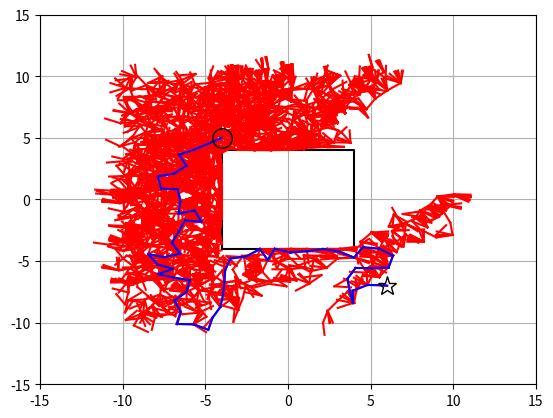

Python code for this plot:
# -*- coding: utf-8 -*-
"""
Created on Sat Oct  6 12:41:09 2018

[redacted]
"""


"""
Import the packages

"""
import matplotlib.pyplot as plt
import random
import math
import copy
import numpy as np


show_animation = True

"""
Node class, (x,y) is the current node possition, paraent_index is the index of its paraent
in the node list
"""

class Node():
    x = None
    y = None
    parent_index = None

    # Node constructor
    # assign the x and y
    def __init__(self, x, y):

        self.x = x
        self.y = y

"""
RRT planner class, use RRT path planning method to plan the motion

"""


class RRT_planner():



    obstacl_vertices_array = None

    node_list = None

    start_node = None

    goal_node = None

    node_list = []

    path = []

    searching_area = []

    expand_distance = None

    prob_to_search_around_goal = None

    """
    READ ME &&&&&&&&&&&&&&&&&&&&&&&&&&&&&&&&&&&&&&&&&&&&&&&&&&&&&&&&&&&&&&&&&&&&&&&&&&&&&&&
    class constructor
    start_pose: np array, start location
    goal_pose: np array, goal location
    obstacl_vertices_array: 2d np array, store the vertices of the obstacle
    searching_area: np array [x_min, x_max, y_min, y_max], searching area
    expand_distance: expansion distance
    prob_to_search_around_goalL the probability to search around the goal

    To do: assign the class variables

    How to build a new node

    mynode = node(x,y)

    """



    def __init__(self, start_pose, goal_pose, obstacl_vertices_array, searching_area, expand_distance = 1., prob_to_search_around_goal = 0.05 ):

        self.start_node = Node(start_pose[0],start_pose[1])
        self.goal_node = Node(goal_pose[0],goal_pose[1])
        self.obstacl_vertices_array = obstacl_vertices_array
        self.searching_area = searching_area

        self.expand_distance = expand_distance
        self.prob_to_search_around_goal = prob_to_search_around_goal
        # self.start_node is empty, need to call the node constructor

    def Planning(self):

        # push the start node into the node list
        self.node_list.append(self.start_node)
        self.start_node.parent_index = 0
        #while True:
        while True:
            if random.uniform(0, 1) < 0.95:
                x = random.uniform(self.searching_area[0],self.searching_area[1])
                y = random.uniform(self.searching_area[2],self.searching_area[3])
                sample_node = Node(x,y)
            else:
                sample_node = Node(self.goal_node.x, self.goal_node.y)

            NearestNode_index = self.GetNearestNodeIndex(sample_node)
            NearestNode = self.node_list[NearestNode_index]
            angle = np.arctan2(sample_node.x - NearestNode.x , sample_node.y - NearestNode.y)
            x_expand = NearestNode.x + np.cos(angle) * self.expand_distance
            y_expand = NearestNode.y + np.sin(angle) * self.expand_distance
            expand_node = Node(x_expand,y_expand)
            if not self.IsCollision(expand_node):
                expand_node.parent_index = NearestNode_index
                self.node_list.append(expand_node)
                expand_node_index =len(self.node_list) - 1
                #print expand_node.x , expand_node.y

                if self.IsGoalReached(expand_node):
                    self.goal_node.parent_index = expand_node_index
                    self.node_list.append(self.goal_node)
                    # reconstruct Path
                    path_node = self.goal_node
                    #self.path.append(path_node)
                    while path_node.parent_index:
                        self.path.append(path_node)
                        path_node_parent_index = path_node.parent_index
                        path_node = self.node_list[path_node_parent_index]
                        
                    self.path.append(self.start_node)

                    break

        """

            1. randomly sampling a point
                a. with probability (1-prob_to_search_around_goal), sample a point in the searching_area
                b. with probability prob_to_search_around_goal, set the sampled point to be the goal point
            2. select the nearest node from the node list, expand the nearest node to generate the current node

            3. check if the expanded current node is in the obstacle region

            4. if the current node checked out, assign parent index, contineue to search

            5. check goal, if the distance between the current node and the goal node is smaller than 0.5 m, break
               add the goal node to the node list

            """
        """
        back tracking, construct the path
        """

    def IsGoalReached(self, current_node):
        if ((current_node.x - self.goal_node.x)**2 + (current_node.y - self.goal_node.y)**2) <= 0.5:
            return True
        else:
            return False

    """
        given the current node pose, find the closest node index in the node_list
    """
    def GetNearestNodeIndex(self, sampled_node):
        global_min = 100000

        for index in range(0, len(self.node_list)):
            distance = (self.node_list[index].x - sampled_node.x)**2 + (self.node_list[index].y - sampled_node.y)**2
            if distance < global_min:
                global_min = distance
                index_min = index

        return index_min



    """
        given the current node position, check if collision occur
    """
    def IsCollision(self, current_node_pose):
        if current_node_pose.x > self.obstacl_vertices_array[0][0] and current_node_pose.x < self.obstacl_vertices_array[1][0] and current_node_pose.y > self.obstacl_vertices_array[0][1] and current_node_pose.y < self.obstacl_vertices_array[2][1]:
           return True
        else:
           return False




    """
        show the current state
    """


    def ShowPathState(self):
        #plt.clf()

        plt.figure()
        # plot the obstacle
        plt.plot(self.obstacl_vertices_array[:,0],self.obstacl_vertices_array[:,1], color = 'k')

        # connect every node in the node list with its parent
        for node in self.node_list:
            if node.parent_index:
                parent_node = self.node_list[node.parent_index]
                plt.plot([node.x, parent_node.x],[node.y, parent_node.y], "r-" )

        for index in range(len(self.path) - 1):

            plt.plot([self.path[index].x,self.path[index + 1].x],[self.path[index].y,self.path[index + 1].y],"b-")


        # plot the start position
        plt.plot(self.start_node.x, self.start_node.y, 'o', markersize=14, markeredgewidth=1,markeredgecolor='k', markerfacecolor='None' )
        # plot the goal position
        plt.plot(self.goal_node.x, self.goal_node.y, '*', markersize=14, markeredgewidth=1,markeredgecolor='k', markerfacecolor='None' )
        # plot the goal position




        plt.axis([-15, 15, -15, 15])

        plt.grid(True)

        plt.pause(0.01)
        plt.show()


    def ShowMap(self):

        plt.figure()
        # plot the obstacle
        plt.plot(self.obstacl_vertices_array[:,0],self.obstacl_vertices_array[:,1], color = 'k')
        plt.axes().set_aspect('equal') # Scale the plot size to get same aspect ratio
        plt.axis([-15, 15, -15, 15])
        plt.grid(True)

        # plot the start position
        plt.plot(self.start_node.x, self.start_node.y, 'o', markersize=14, markeredgewidth=1,markeredgecolor='k', markerfacecolor='None' )
        # plot the goal position
        plt.plot(self.goal_node.x, self.goal_node.y, '*', markersize=14, markeredgewidth=1,markeredgecolor='k', markerfacecolor='None' )
        # plot the goal position
        plt.show()




def main():
    print("start simple RRT path planning")

    # ====Search Path with RRT====

    obstacl_vertices_array = np.array([[-4,-4], [4,-4], [4,4], [-4, 4],[-4,-4]])  # [x,y]


    # Set Initial parameters

    start_pose = np.array([-4,5])

    goal_pose = np.array([6, -7])

    searching_area = np.array([-10, 10, -10, 10])


    rrt = RRT_planner(start_pose, goal_pose, obstacl_vertices_array, searching_area)
    #rrt.ShowMap()

    rrt.Planning()
    rrt.ShowPathState()
if __name__ == '__main__':
    main()
